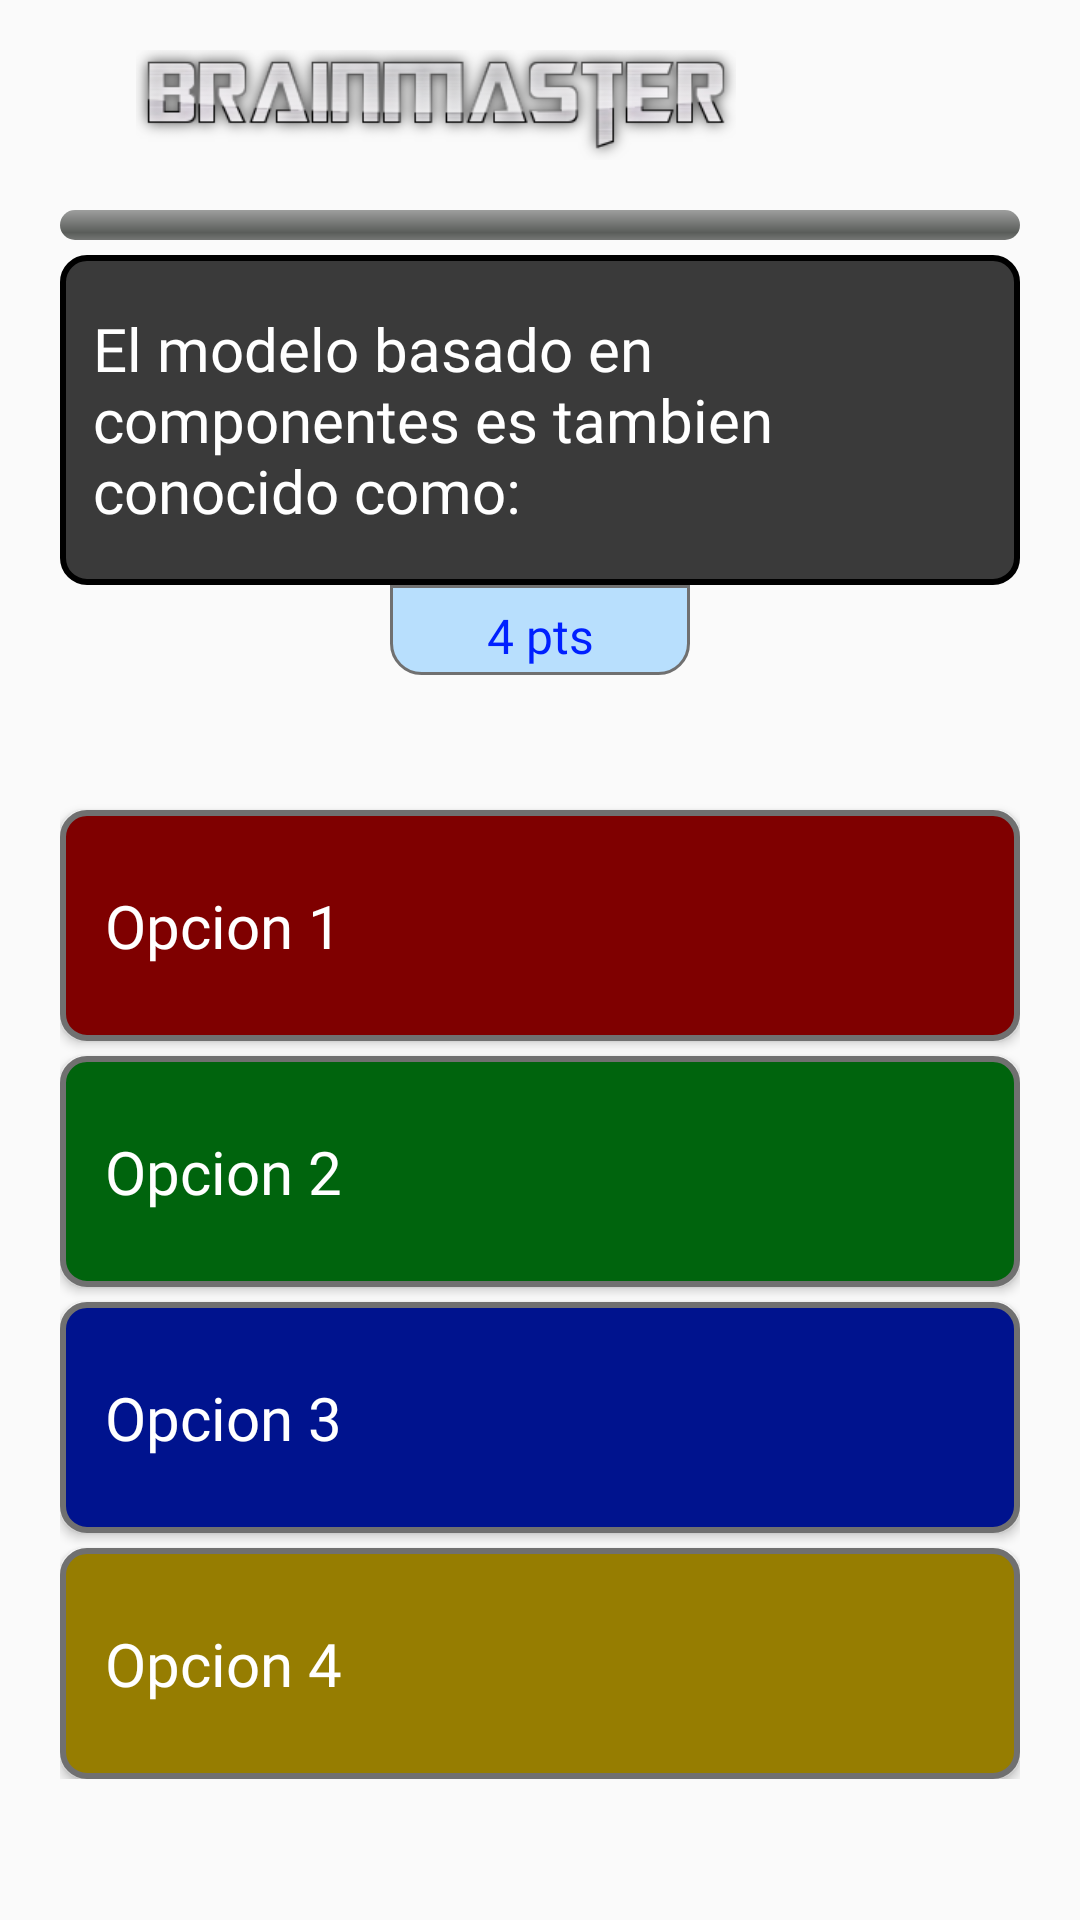

Produce the Android XML layout that renders to this screen, including the resource entries it uses.
<!-- AndroidManifest.xml: application theme Theme.BRAINMASTER -->
<!-- res/layout/p_partida.xml -->
<?xml version="1.0" encoding="utf-8"?>
<RelativeLayout
    xmlns:android="http://schemas.android.com/apk/res/android"
    xmlns:app="http://schemas.android.com/apk/res-auto"
    xmlns:tools="http://schemas.android.com/tools"
    android:layout_width="match_parent"
    android:layout_height="match_parent"
    android:orientation="vertical"
    tools:context=".P_Partida">

    <LinearLayout
        android:layout_width="wrap_content"
        android:layout_height="wrap_content"
        android:orientation="horizontal">

        <ImageView
            android:id="@+id/ImgBack"
            android:layout_width="64px"
            android:layout_height="match_parent"
            android:src="@drawable/left_arrow_black"
            android:layout_marginTop="12dp"
            android:layout_marginRight="12dp"
            android:layout_marginLeft="12dp"
            android:clickable="true"/>

        <ImageView
            android:layout_width="200dp"
            android:layout_height="38dp"
            android:layout_marginTop="16dp"
            android:src="@drawable/logo_brainmaster" />
    </LinearLayout>

    <ScrollView
        android:layout_width="match_parent"
        android:layout_height="wrap_content"
        android:layout_marginTop="190dp">

        <LinearLayout
            android:layout_width="match_parent"
            android:layout_height="wrap_content"
            android:orientation="vertical"
            android:layout_marginLeft="20dp"
            android:layout_marginRight="20dp">

            <Button
                android:id="@+id/Opcion1"
                android:layout_width="match_parent"
                android:layout_height="wrap_content"
                android:background="@drawable/style_bttn_op1"
                android:text="Opcion 1"
                android:gravity="left"
                android:paddingTop="25dp"
                android:paddingBottom="25dp"
                android:paddingLeft="15dp"
                android:paddingRight="15dp"
                android:textAllCaps="false"
                android:textColor="@color/white"
                android:textSize="20sp"
                android:fontFamily="@font/quicksandbold"
                android:layout_marginTop="80dp"/>
                

            <Button
                android:id="@+id/Opcion2"
                android:layout_marginTop="5dp"
                android:layout_width="match_parent"
                android:layout_height="wrap_content"
                android:background="@drawable/style_bttn_op2"
                android:text="Opcion 2"
                android:gravity="left"
                android:paddingTop="25dp"
                android:paddingBottom="25dp"
                android:paddingLeft="15dp"
                android:paddingRight="15dp"
                android:textAllCaps="false"
                android:textColor="@color/white"
                android:textSize="20sp"
                android:fontFamily="@font/quicksandbold"/>
            

        <Button
            android:id="@+id/Opcion3"
            android:layout_marginTop="5dp"
            android:layout_width="match_parent"
            android:layout_height="wrap_content"
            android:background="@drawable/style_bttn_op3"
            android:text="Opcion 3"
            android:gravity="left"
            android:paddingTop="25dp"
            android:paddingBottom="25dp"
            android:paddingLeft="15dp"
            android:paddingRight="15dp"
            android:textAllCaps="false"
            android:textColor="@color/white"
            android:textSize="20sp"
            android:fontFamily="@font/quicksandbold"/>
            

        <Button
            android:id="@+id/Opcion4"
            android:layout_marginTop="5dp"
            android:layout_width="match_parent"
            android:layout_height="wrap_content"
            android:background="@drawable/style_bttn_op4"
            android:text="Opcion 4"
            android:gravity="left"
            android:paddingTop="25dp"
            android:paddingBottom="25dp"
            android:paddingLeft="15dp"
            android:paddingRight="15dp"
            android:textAllCaps="false"
            android:textColor="@color/white"
            android:textSize="20sp"
            android:fontFamily="@font/quicksandbold"/>
            
    </LinearLayout>
</ScrollView>

<LinearLayout
    android:layout_width="match_parent"
    android:layout_height="wrap_content"
    android:orientation="vertical"
    android:layout_marginTop="70dp"
    android:layout_marginLeft="20dp"
    android:layout_marginRight="20dp">

    <ProgressBar
        android:id="@+id/progressbar"
        style="@android:style/Widget.ProgressBar.Horizontal"
        android:layout_width="match_parent"
        android:layout_height="10dp"
        android:layout_marginBottom="5dp"/>

    <LinearLayout
        android:layout_width="match_parent"
        android:minHeight="110dp"
        android:layout_height="wrap_content"
        android:background="@drawable/style_pregunta">

        <TextView
            android:id="@+id/txtPregunta"
            android:layout_width="match_parent"
            android:layout_height="wrap_content"
            android:layout_gravity="center"
            android:layout_margin="10dp"
            android:fontFamily="@font/quicksandbold"
            android:text="El modelo basado en componentes es tambien conocido como:"
            android:textColor="@color/white"
            android:textSize="20sp"/>
    </LinearLayout>

    <LinearLayout
        android:layout_width="100dp"
        android:layout_height="30dp"
        android:layout_gravity="center"
        android:background="@drawable/style_puntos">

        <TextView
            android:layout_width="match_parent"
            android:layout_height="wrap_content"
            android:gravity="center"
            android:fontFamily="@font/quicksandbold"
            android:text="4 pts"
            android:layout_marginTop="5dp"
            android:textColor="#0020FF"
            android:textSize="16sp"/>
    </LinearLayout>
</LinearLayout>
</RelativeLayout>
<!-- resources referenced by this layout -->
<resources>
  <color name="white">#FFFFFFFF</color>
  <!-- drawable style_bttn_op2 (drawable) -->
  <?xml version="1.0" encoding="utf-8"?>
  <selector
      xmlns:android="http://schemas.android.com/apk/res/android">
  
          <item>
                  <shape android:shape="rectangle">
                          <solid android:color="#00640D"/>
  
                          <stroke android:width="2dp"
                              android:color="#707070"/>
  
                          <padding android:left="1dp"
                              android:top="1dp"
                              android:right="1dp"
                              android:bottom="1dp"/>
  
                          <corners android:radius="24px"/>
                  </shape>
          </item>
  </selector>
  <!-- drawable style_bttn_op3 (drawable) -->
  <?xml version="1.0" encoding="utf-8"?>
  <selector
      xmlns:android="http://schemas.android.com/apk/res/android">
  
          <item>
                  <shape android:shape="rectangle">
                          <solid android:color="#00138E"/>
  
                          <stroke android:width="2dp"
                              android:color="#707070"/>
  
                          <padding android:left="1dp"
                              android:top="1dp"
                              android:right="1dp"
                              android:bottom="1dp"/>
  
                          <corners android:radius="24px"/>
                  </shape>
          </item>
  </selector>
  <!-- drawable style_bttn_op4 (drawable) -->
  <?xml version="1.0" encoding="utf-8"?>
  <selector
      xmlns:android="http://schemas.android.com/apk/res/android">
  
          <item>
                  <shape android:shape="rectangle">
                          <solid android:color="#967D01"/>
  
                          <stroke android:width="2dp"
                              android:color="#707070"/>
  
                          <padding android:left="1dp"
                              android:top="1dp"
                              android:right="1dp"
                              android:bottom="1dp"/>
  
                          <corners android:radius="24px"/>
                  </shape>
          </item>
  </selector>
  <!-- drawable style_pregunta (drawable) -->
  <?xml version="1.0" encoding="utf-8"?>
  <selector
      xmlns:android="http://schemas.android.com/apk/res/android">
  
          <item>
                  <shape android:shape="rectangle">
                          <solid android:color="#3A3A3A"/>
  
                          <stroke android:width="2dp"
                              android:color="#000000"/>
  
                          <padding android:left="1dp"
                              android:top="1dp"
                              android:right="1dp"
                              android:bottom="1dp"/>
  
                          <corners android:radius="24px"/>
                  </shape>
          </item>
  </selector>
  <style name="Theme.BRAINMASTER" parent="Theme.AppCompat.Light.NoActionBar">
          
  
          <item name="colorPrimaryVariant">@color/Brain</item>
          <item name="colorOnPrimary">@color/white</item>
          
          <item name="colorSecondary">@color/teal_200</item>
          <item name="colorSecondaryVariant">@color/teal_700</item>
          <item name="colorOnSecondary">@color/black</item>
          
          <item name="android:statusBarColor" tools:targetApi="l">?attr/colorPrimaryVariant</item>
          
      </style>
  <color name="Brain">#397DC9</color>
  <color name="teal_200">#FF03DAC5</color>
  <color name="teal_700">#FF018786</color>
  <color name="black">#FF000000</color>
</resources>
